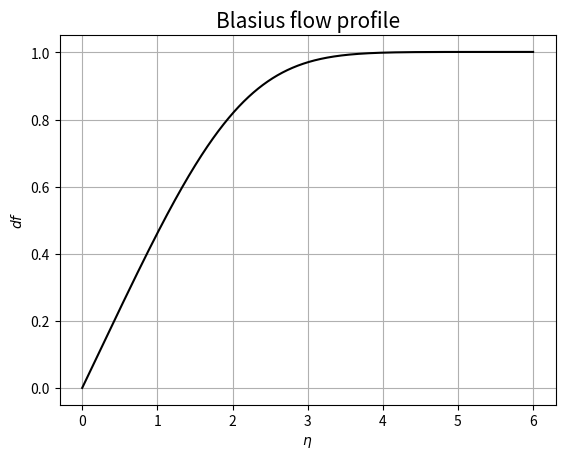

Write Python code to recreate this figure.
import numpy as np
from numpy import linalg
from scipy.linalg import eigvals
import matplotlib.pyplot as plt
from math import pi
import pylab as pl



# -----------------
# BLAUSIUS EQUATION
# -----------------

# --------------------------------------------------------------------------------------------
deta=0.002
T=6

eta = np.linspace(0, T, int(T/deta)+1) # An array to store the solution
f = np.zeros(len(eta))
g = np.zeros(len(eta))
h = np.zeros(len(eta))

def df(g):
			return g

def dg(h):
			return h
			
def dh(f,h):
			return -f*h
			
f[0] = 0.0
g[0] = 0.0
h[0] = 0.47   
			
for i in range(1,len(eta)):
		f[i] = f[i-1] + df(g[i-1])*deta
		g[i] = g[i-1] + dg(h[i-1])*deta
		h[i] = h[i-1] + dh(f[i-1],h[i-1])*deta
		
plt.title(r'Blasius flow profile', fontsize=15)
plt.plot(eta,g,color='black')
plt.xlabel('$\eta$')
plt.ylabel('$df$')
plt.grid(True)
	
#plt.savefig('blausius-1.pdf')
plt.show()
# --------------------------------------------------------------------------------------------







# -----------------------
# ORR-SOMMERFELD EQUATION
# -----------------------


# --------------------------------------------------------------------------------------------
numElements = 50
numNodes = numElements + 1
L = 1.0
y = np.zeros([numNodes,1], dtype=float)
yDelta = L/numElements
for i in range(0,numNodes):
 y[i] = (L/numElements)*i


u = np.zeros([numNodes,1], dtype=float)
u2 = np.zeros([numNodes,1], dtype=float)
uMax = 1.5
for i in range(0,numNodes):
 u[i] = 4.0*uMax*((y[i]/L) - ((y[i]/L)**2))
 u2[i] = -8.0*uMax/(L**2)


Re = 12000
alpha = np.linspace(1.0,2.4,num=10)
c = np.zeros([len(alpha),1],dtype=float)

for k in range(0,len(alpha)):

 # [redacted]
 # https://www.cdsimpson.net/2015/04/temporal-and-spatial-stability-analysis.html
 A = np.zeros([numNodes,numNodes], dtype=complex)
 a1 = (-u[1]*alpha[k]**3) - (u2[1]*alpha[k]) + ((1j*alpha[k]**4)/Re)
 a2 = ( u[1]*alpha[k]) - ((2.0*1j*alpha[k]**2)/Re)
 a3 = 1j/Re

 A[1][1-1] += a2 - ((4.0*a3)/yDelta**2)
 A[1][1]   += (a1*yDelta**2) - (2.0*a2) + ((6.0*a3)/yDelta**2)
 A[1][1+1] += a2 - ((4.0*a3)/yDelta**2)
 A[1][1+2] += a3/(yDelta**2)
 
 for i in range(2,numNodes-2):
  a1 = (-u[i]*alpha[k]**3) - (u2[i]*alpha[k]) + ((1j*alpha[k]**4)/Re)
  a2 = ( u[i]*alpha[k]) - ((2.0*1j*alpha[k]**2)/Re)
  a3 = 1j/Re
 
  A[i][i-2] += a3/(yDelta**2)
  A[i][i-1] += a2 - ((4.0*a3)/yDelta**2)
  A[i][i]   += (a1*yDelta**2) - (2.0*a2) + ((6.0*a3)/yDelta**2)
  A[i][i+1] += a2 - ((4.0*a3)/yDelta**2)
  A[i][i+2] += a3/(yDelta**2)
     

 a1 = (-u[numNodes-2]*alpha[k]**3) - (u2[numNodes-2]*alpha[k]) + ((1j*alpha[k]**4)/Re)
 a2 = ( u[numNodes-2]*alpha[k]) - ((2.0*1j*alpha[k]**2)/Re)
 a3 = 1j/Re

 A[numNodes-2][numNodes-2-2] += a3/(yDelta**2)
 A[numNodes-2][numNodes-2-1] += a2 - ((4.0*a3)/yDelta**2)
 A[numNodes-2][numNodes-2]   += (a1*yDelta**2) - (2.0*a2) + ((6.0*a3)/yDelta**2)
 A[numNodes-2][numNodes-2+1] += a2 - ((4.0*a3)/yDelta**2)
 
 A = np.delete(A,numNodes-1,0)
 A = np.delete(A,numNodes-1,1)
 A = np.delete(A,0,0)
 A = np.delete(A,0,1)
 

 B = np.zeros([numNodes,numNodes], dtype=complex)
 for i in range(1,numNodes-1):
  b1 = -alpha[k]**3
  b2 = alpha[k]
  B[i][i-1] += b2
  B[i][i]   += (b1*yDelta**2) - (2.0*b2)
  B[i][i+1] += b2

 B = np.delete(B,numNodes-1,0)
 B = np.delete(B,numNodes-1,1)
 B = np.delete(B,0,0)
 B = np.delete(B,0,1)
 


 # Pontes notes     
#  A[i][i-2] = (1.0/(yDelta**4))*(1.0/(alpha[k]*Re))*1j
#  A[i][i-1] = ((-4.0/(yDelta**4)) - (2.0*alpha[k]**2)*(1.0/(yDelta**2)))*(1.0/(alpha[k]*Re))*1j + u[i]*(1.0/(yDelta**2))
#  A[i][i]   = ((6.0/(yDelta**4)) - (2.0*alpha[k]**2)*(-2.0/(yDelta**2)) + (alpha[k]**4))*(1.0/(alpha[k]*Re))*1j + u[i]*(-2.0/(yDelta**2) - (alpha[k]**2)) - u2[i]
#  A[i][i+1] = ((-4.0/(yDelta**4)) - (2.0*alpha[k]**2)*(1.0/(yDelta**2)))*(1.0/(alpha[k]*Re))*1j + u[i]*(1.0/(yDelta**2))
#  A[i][i+2] = (1.0/(yDelta**4))*(1.0/(alpha[k]*Re))*1j
# 
#  B[i][i-1] = (1.0/(yDelta**2))
#  B[i][i]   = (-2.0/(yDelta**2) - (alpha[k]**2))
#  B[i][i+1] = (1.0/(yDelta**2))
#
# A = np.delete(A,-2,0)
# A = np.delete(A,-1,0)
# A = np.delete(A,1,0)
# A = np.delete(A,0,0)
# A = np.delete(A,-2,1)
# A = np.delete(A,-1,1)
# A = np.delete(A,1,1)
# A = np.delete(A,0,1)
# 
# B = np.delete(B,-2,0)
# B = np.delete(B,-1,0)
# B = np.delete(B,1,0)
# B = np.delete(B,0,0)
# B = np.delete(B,-2,1)
# B = np.delete(B,-1,1)
# B = np.delete(B,1,1)
# B = np.delete(B,0,1)


 invB = np.linalg.inv(B)
 eigenValue = np.linalg.eig(invB*A)
 c[k] = eigenValue[0].imag.max()


 #print alpha[k]
 print (eigenValue)
 #print ""
print (c) 
# --------------------------------------------------------------------------------------------